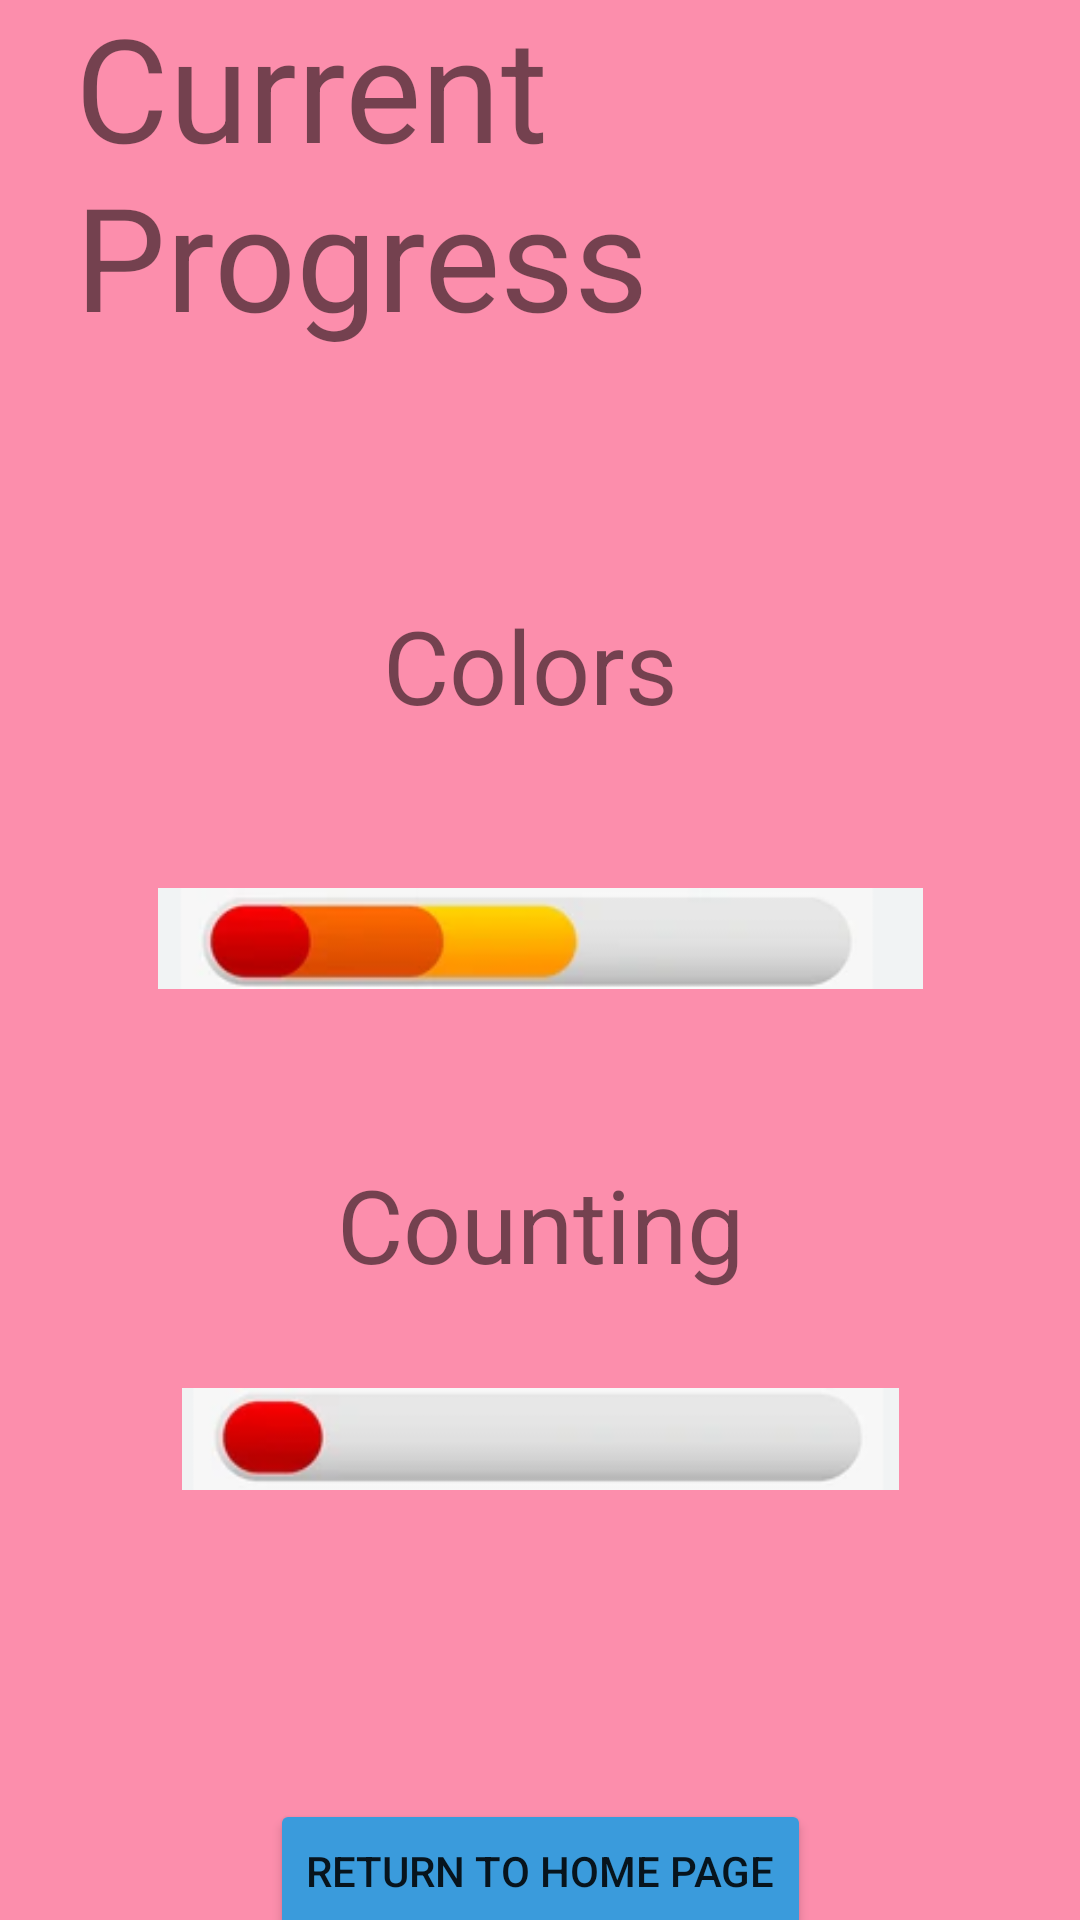

Here is an Android app screen rendered from its layout file. Give the layout XML and the strings, colors and styles it references.
<!-- AndroidManifest.xml: application theme Theme.ChildrensLearningApp -->
<!-- res/layout/fragment_progress.xml -->
<?xml version="1.0" encoding="utf-8"?>
<androidx.constraintlayout.widget.ConstraintLayout xmlns:android="http://schemas.android.com/apk/res/android"
    xmlns:app="http://schemas.android.com/apk/res-auto"
    xmlns:tools="http://schemas.android.com/tools"
    android:layout_width="match_parent"
    android:layout_height="match_parent"
    android:background="@color/pink"
    tools:context=".ProgressFragment">


    <TextView
        android:id="@+id/textView6"
        android:layout_width="wrap_content"
        android:layout_height="wrap_content"
        android:layout_marginStart="25dp"
        android:layout_marginTop="80dp"
        android:layout_marginBottom="71dp"
        android:text="Current Progress"
        android:textSize="48sp"
        app:layout_constraintBottom_toTopOf="@+id/textView7"
        app:layout_constraintStart_toStartOf="parent"
        app:layout_constraintTop_toTopOf="parent" />

    <Button
        android:id="@+id/btn_return_home_progress"
        android:layout_width="wrap_content"
        android:layout_height="wrap_content"
        android:layout_marginBottom="76dp"
        android:backgroundTint="@color/blue"
        android:text="Return to Home Page"
        app:layout_constraintBottom_toBottomOf="parent"
        app:layout_constraintEnd_toEndOf="parent"
        app:layout_constraintStart_toStartOf="parent"
        app:layout_constraintTop_toBottomOf="@+id/imageView9" />

    <TextView
        android:id="@+id/textView7"
        android:layout_width="167dp"
        android:layout_height="67dp"
        android:layout_marginBottom="33dp"
        android:gravity="center"
        android:text="Colors"
        android:textSize="34sp"
        app:layout_constraintBottom_toTopOf="@+id/imageView8"
        app:layout_constraintEnd_toEndOf="parent"
        app:layout_constraintHorizontal_bias="0.484"
        app:layout_constraintStart_toStartOf="parent"
        app:layout_constraintTop_toBottomOf="@+id/textView6" />

    <TextView
        android:id="@+id/textView9"
        android:layout_width="wrap_content"
        android:layout_height="wrap_content"
        android:layout_marginBottom="25dp"
        android:text="Counting"
        android:textSize="34sp"
        app:layout_constraintBottom_toTopOf="@+id/imageView9"
        app:layout_constraintEnd_toEndOf="parent"
        app:layout_constraintStart_toStartOf="parent"
        app:layout_constraintTop_toBottomOf="@+id/imageView8" />

    <ImageView
        android:id="@+id/imageView9"
        android:layout_width="239dp"
        android:layout_height="48dp"
        android:layout_marginStart="74dp"
        android:layout_marginEnd="74dp"
        android:layout_marginBottom="96dp"
        android:src="@drawable/started_"
        app:layout_constraintBottom_toTopOf="@+id/btn_return_home_progress"
        app:layout_constraintEnd_toEndOf="parent"
        app:layout_constraintStart_toStartOf="parent"
        app:layout_constraintTop_toBottomOf="@+id/textView9" />

    <ImageView
        android:id="@+id/imageView8"
        android:layout_width="255dp"
        android:layout_height="49dp"
        android:layout_marginStart="49dp"
        android:layout_marginEnd="49dp"
        android:layout_marginBottom="48dp"
        android:src="@drawable/half_progress"
        app:layout_constraintBottom_toTopOf="@+id/textView9"
        app:layout_constraintEnd_toEndOf="parent"
        app:layout_constraintStart_toStartOf="parent"
        app:layout_constraintTop_toBottomOf="@+id/textView7" />

</androidx.constraintlayout.widget.ConstraintLayout>
<!-- resources referenced by this layout -->
<resources>
  <color name="blue">#3A9BDC</color>
  <color name="pink">#FC8EAC</color>
  <!-- drawable half_progress: png bitmap (drawable, 8635 bytes) -->
  <!-- drawable started_: png bitmap (drawable, 5106 bytes) -->
  <style name="Theme.ChildrensLearningApp" parent="Theme.MaterialComponents.DayNight.DarkActionBar">
          
          <item name="colorPrimary">@color/purple_500</item>
          <item name="colorPrimaryVariant">@color/purple_700</item>
          <item name="colorOnPrimary">@color/white</item>
          
          <item name="colorSecondary">@color/teal_200</item>
          <item name="colorSecondaryVariant">@color/teal_700</item>
          <item name="colorOnSecondary">@color/black</item>
          
          <item name="android:statusBarColor" tools:targetApi="l">?attr/colorPrimaryVariant</item>
          
      </style>
  <color name="purple_500">#FF6200EE</color>
  <color name="purple_700">#FF3700B3</color>
  <color name="white">#FFFFFFFF</color>
  <color name="teal_200">#FF03DAC5</color>
  <color name="teal_700">#FF018786</color>
  <color name="black">#FF000000</color>
</resources>
